Run: headless pygame with SDL's dummy video driver; simulated clock (each Clock.tick advances the game by its frame time, no real sleeping); random seed 0; keys injected as events and as key.get_pressed() state; mouse plan: one left click at the window centre at the start of phase 2, then a move to the lower-right quarter at the start of phase 3.
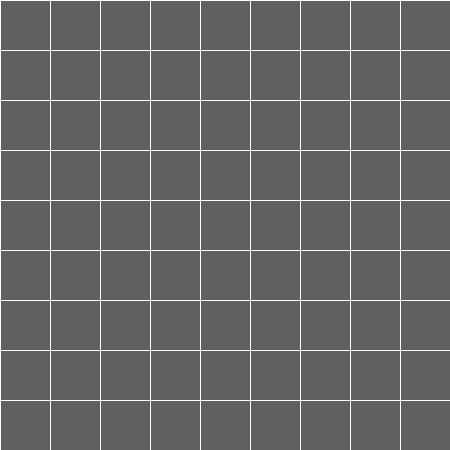
Frame 1 of 4 · flips 1–60 · no input
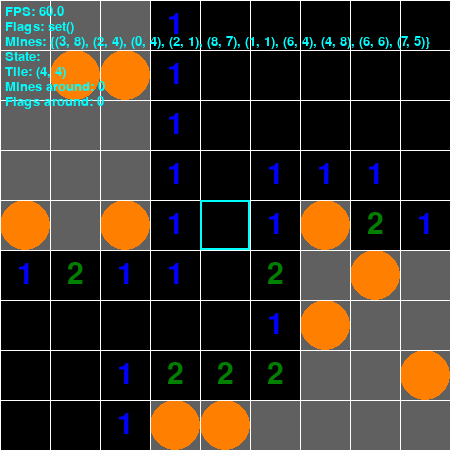
Frame 2 of 4 · flips 61–180 · clicked the window centre · tapped SPACE, RETURN · held RIGHT (→), D
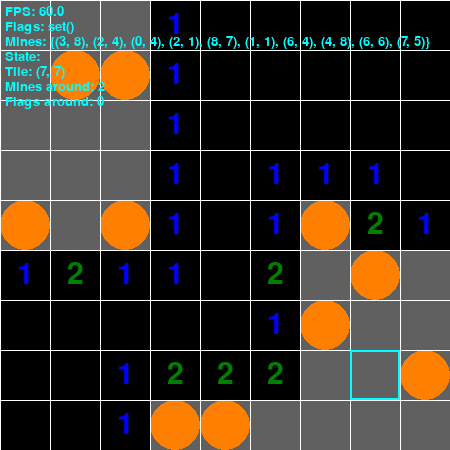
Frame 3 of 4 · flips 181–300 · moved the mouse to the lower-right quarter · held DOWN (↓), S
Frame 4 of 4 · flips 301–420 · held LEFT (←), A, UP (↑), W · screen unchanged from frame 3, image omitted

The pygame program that drew these frames:

import pygame
import random

# minesweeper
# made by las-r on github

# init
pygame.init()
clk = pygame.time.Clock()
font = pygame.font.Font(None, 20)
largefont = pygame.font.Font(None, 70)
numfont = pygame.font.Font(None, 45)

# settings
WIDTH, HEIGHT = 450, 450
BWIDTH, BHEIGHT = 9, 9
MINES = 10
TWIDTH, THEIGHT = WIDTH // BWIDTH, HEIGHT // BHEIGHT

# colors
BGCOL = (0, 0, 0)
COVERCOL = (96, 96, 96)
LINECOL = (255, 255, 255)
NUMCOLS = [
    (0, 0, 255),
    (0, 127, 0),
    (255, 0, 0),
    (127, 0, 255),
    (127, 0, 0),
    (0, 255, 255),
    (255, 255, 255),
    (255, 255, 0)
]
FLAGCOL = (255, 0, 0)
MINECOL = (255, 127, 0)
WINCOL = (0, 255, 0)
LOSECOL = (255, 0, 0)
DEBUGCOL = (0, 255, 255)

# text
WIN = largefont.render("You win!", True, WINCOL)
LOSE = largefont.render("You lose!", True, LOSECOL)
NUMS = [numfont.render(str(n + 1), True, NUMCOLS[n]) for n in range(8)]
FLAG = numfont.render("|>", True, FLAGCOL)

# helper variables
DIRS = [
    (0, 1),
    (1, 0),
    (1, 1),
    (0, -1),
    (-1, 0),
    (-1, -1),
    (-1, 1),
    (1, -1)
]

# helper functions
def breakAt(x, y):
    if (x, y) in flags:
        return
    tmines = getMines(x, y)
    tflags = getFlags(x, y)
    if (x, y) in uncovered:
        if tflags >= tmines:
            for dx, dy in DIRS:
                nx, ny = x + dx, y + dy
                if 0 <= nx < BWIDTH and 0 <= ny < BHEIGHT:
                    if (nx, ny) not in flags and (nx, ny) not in uncovered:
                        breakAt(nx, ny)
        return
    if not mines:
        while len(mines) < MINES:
            m = (random.randint(0, BWIDTH - 1), random.randint(0, BHEIGHT - 1))
            if m not in [(x, y)] + [(x + dx, y + dy) for dx, dy in DIRS]:
                mines.add(m)
    uncovered.add((x, y))
    if tmines == 0:
        for dx, dy in DIRS:
            nx, ny = x + dx, y + dy
            if 0 <= nx < BWIDTH and 0 <= ny < BHEIGHT:
                breakAt(nx, ny)

def getMines(x, y):
    tmines = 0
    for dx, dy in DIRS:
        if (x + dx, y + dy) in mines:
            tmines += 1
    return tmines

def getFlags(x, y):
    tflags = 0
    for dx, dy in DIRS:
        if (x + dx, y + dy) in flags:
            tflags += 1
    return tflags

# display
scr = pygame.display.set_mode((WIDTH, HEIGHT))
pygame.display.set_caption("Minesweeper")

# game variables
uncovered = set()
flags = set()
mines = set()
state = ""
debug = False

# game loop
run = True
while run:
    # events
    for e in pygame.event.get():
        # quit event
        if e.type == pygame.QUIT:
            run = False

        # mouse events
        elif e.type == pygame.MOUSEBUTTONDOWN:
            if not state:
                x, y = e.pos
                x //= TWIDTH
                y //= THEIGHT
                if e.button == 1:
                    breakAt(x, y)
                elif e.button == 3:
                    if (x, y) not in uncovered:
                        if (x, y) in flags:
                            flags.discard((x, y))
                        elif len(flags) < MINES:
                            flags.add((x, y))

        # key events
        elif e.type == pygame.KEYDOWN:
            if e.key == pygame.K_d:
                debug = not debug
            elif e.key == pygame.K_r:
                uncovered = set()
                flags = set()
                mines = set()
                state = ""
                
    # mouse pos
    mx, my = pygame.mouse.get_pos()
    tx, ty = mx // TWIDTH, my // THEIGHT

    # update game board
    scr.fill(BGCOL)
    for y in range(BHEIGHT):
        for x in range(BWIDTH):
            if (x, y) not in uncovered:
                pygame.draw.rect(scr, COVERCOL, pygame.Rect(x * TWIDTH, y * THEIGHT, TWIDTH, THEIGHT))
                if (x, y) in flags:
                    scr.blit(FLAG, FLAG.get_rect(center=(x * TWIDTH + TWIDTH // 2, y * THEIGHT + THEIGHT // 2)))
            else:
                tmines = getMines(x, y)
                if tmines:
                    nt = NUMS[tmines - 1]
                    scr.blit(nt, nt.get_rect(center=(x * TWIDTH + TWIDTH // 2, y * THEIGHT + THEIGHT // 2)))
            if state == "lose" or debug:
                if (x, y) in mines:
                    pygame.draw.ellipse(scr, MINECOL, pygame.Rect(x * TWIDTH, y * THEIGHT, TWIDTH, THEIGHT))
    for x in range(BWIDTH):
        pygame.draw.line(scr, LINECOL, (x * TWIDTH, 0), (x * TWIDTH, HEIGHT))
    for y in range(BHEIGHT):
        pygame.draw.line(scr, LINECOL, (0, y * THEIGHT), (WIDTH, y * THEIGHT))
    if debug:
        pygame.draw.rect(scr, DEBUGCOL, pygame.Rect(tx * TWIDTH, ty * THEIGHT, TWIDTH, THEIGHT), 2)

    # win/lose conditions
    if set(mines) & set(uncovered):
        state = "lose"
    if len(uncovered) == BWIDTH * BHEIGHT - MINES:
        state = "win"

    # text
    if debug:
        scr.blit(font.render(f"FPS: {clk.get_fps()}", True, DEBUGCOL), (5, 5))
        scr.blit(font.render(f"Flags: {flags}", True, DEBUGCOL), (5, 20))
        scr.blit(font.render(f"Mines: {mines}", True, DEBUGCOL), (5, 35))
        scr.blit(font.render(f"State: {state}", True, DEBUGCOL), (5, 50))
        scr.blit(font.render(f"Tile: {(tx, ty)}", True, DEBUGCOL), (5, 65))
        scr.blit(font.render(f"Mines around: {getMines(tx, ty)}", True, DEBUGCOL), (5, 80))
        scr.blit(font.render(f"Flags around: {getFlags(tx, ty)}", True, DEBUGCOL), (5, 95))
    if state == "win":
        scr.blit(WIN, WIN.get_rect(center=(WIDTH // 2, HEIGHT // 2)))
    if state == "lose":
        scr.blit(LOSE, LOSE.get_rect(center=(WIDTH // 2, HEIGHT // 2)))

    # frame rate
    pygame.display.flip()
    clk.tick(60)

# quit
pygame.quit()
